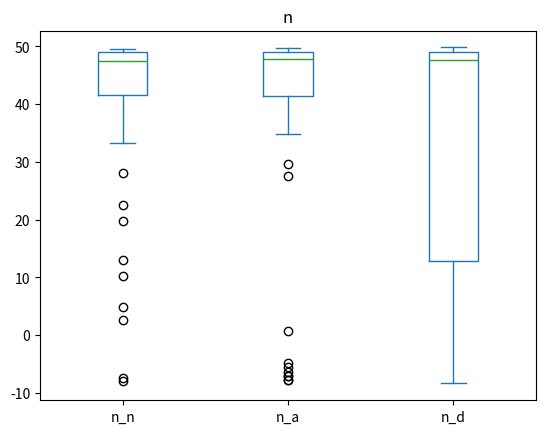
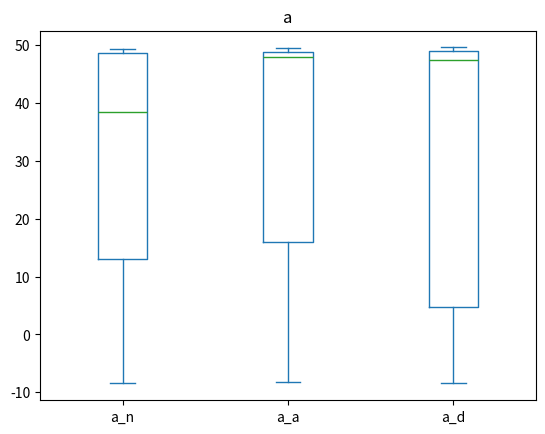
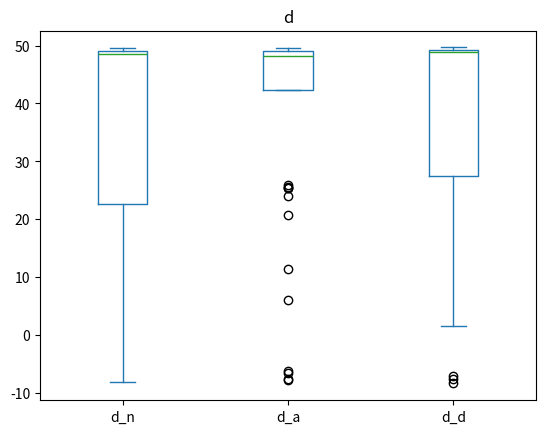
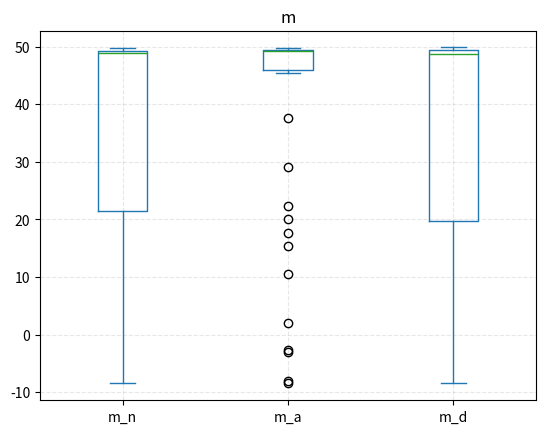

These charts were generated, in order, by the following Python code:
import pandas as pd
import numpy as np
import matplotlib.pyplot as plt

n_n= [49.34567548037539, 41.83339304124664, 4.918442147036162, 48.0734532597115, 45.6467690461015, 2.5890377501664226, 46.034564369264295, -7.443989019801529, 49.4456754803754, 49.26234214704208, 44.095690474127906, 49.617897702597624, 49.5067865914865, 49.395675480375395, 48.71234214704209, 48.389209075534, 13.072639173986504, 48.956786591486534, 47.562342147042074, 40.98291229678725, 49.466518773285884, 47.245675480375404, 43.24047856180265, 49.39567548037539, 48.82345325815318, 41.479126439865375, 49.23456436926429, 48.97345325815332, 45.69011992485483, 41.74679346763348, 47.68374367860193, 19.815271477899337, 45.762342147042055, 28.01914489009761, 49.062342147042074, 49.35678659148651, 41.27345555037985, 46.88574827703974, 48.667897702632615, 10.235786591486502, 22.571366570780658, 46.95123103593203, 49.2456754803754, 49.40678659148651, 33.25930131836943, 48.510228497194774, 46.51234214704207, 49.07345325815318, 48.98456436929928, -7.95043954040785]
n_na = [49.18456436926428, 47.732922916774, 48.91241774457949, 11.35882882614013, 49.223453576624465, 45.55690422478347, 4.531718655978834, -8.353393996307712, 49.31789770259762, 49.062342147042045, 39.22354619839242, 48.55686218902392, 46.84038809622415, 49.056786591486514, 48.93456436926431, 49.517897702597615, 48.95678659148654, 4.520297928438868, 49.81789770259762, 49.567897702597605, -7.232023229007695, 49.051231035930954, 48.873453258153184, 21.165056150322176, 17.149614427044632, -5.458498133140029, 1.9937340351895347, 49.06789770259763, -6.790160216579798, 49.334564369264285, 45.112459780339016, 4.335786591484526, -4.705361293004918, 37.34893694412714, 46.80104620616274, 30.167988202450903, -8.353393996307712, -3.7964844090856884, 48.67900881370872, 45.30812106056022, 48.334564369264285, 49.256786591486524, 30.987191818201104, 49.56789770259762, 49.667897702597614, 47.73347843385549, 47.804322241592736, 48.62900881534269, 49.20678659148652, 3.368766265097072]
n_a = [49.606786591486504, 34.913563682344005, 44.728194230747775, 48.912342147042075, 46.6401199251278, 49.71789770259762, 39.51707979355096, 49.51789770259762, 46.39145033442875, 43.61789770286297, 49.16789770259764, 48.22335272694032, 47.4178977042452, 49.03318543995255, 47.37900881370875, 48.912342147042054, 40.752589924354936, 48.54557494916254, 29.643049255691658, -4.813801279300707, -7.745247991572179, 49.101231035930944, 49.406786591486515, 48.7615210766082, 48.79013479451183, 48.66349427415279, -6.41479451394331, 47.119080860912085, 48.80123103593094, 48.49320686822995, 48.74011992482094, 46.951231035930945, 49.367897702597624, 0.7509690836014382, 48.65123103593097, 49.41789770259762, -7.068901000248676, 49.317897702597634, 45.58874099736643, 46.184564369264294, 27.58193814458054, 49.41789770259762, 43.07316785253636, -5.452755524980401, 49.2845643692643, 49.35678659148651, -7.0716570016970355, -7.7020973045568875, 49.51789770259762, 45.59323630086091]

# keneng budui
a_a = [43.40241420731663, 47.95123103593098, 11.643049255691649, -8.08126493936574, 10.572371083516613, -8.181612726743134, 48.80540766217479, 48.68456436926432, 46.24011998456175, 48.25123103593096, 13.115271477913867, 31.531938141686673, 48.22900918361487, 48.43456436926431, 48.106786592864225, -8.08126493936574, 48.87345325815318, 48.75678659148653, 25.754160366800797, -4.603806939057151, 48.27900913217999, 49.05678659148652, 28.13253457906322, 39.58627715619602, 46.72345325815317, 7.6771214409316055, 48.71789770259764, 49.24857370852034, 48.967897702597625, 49.5067865914865, 6.665354333633532, 24.826382589024966, 1.1350781555490101, 48.85123103593093, 49.256786591486524, 48.46224161582922, 49.30678659148649, 0.604899217311905, 48.14011992481987, 49.11789770259762, 49.156786591486494, -8.181612726743134, 48.34013213424421, 46.70814535541748, 25.03456436926429, 49.045675480375394, -4.089766571414155, 48.835120256251955, 48.92345325815319, 47.01789770259763]
a_n = [20.375122085889362, 4.95113068757969, 6.387825832696601, 48.579008813708725, -8.492815269127838, 49.417897702597614, -7.808107750239588, -2.178528586240448, 10.270911815639657, 48.72345325815422, 13.627121440931605, 49.206786591486505, 4.603638589303456, 28.026382588557624, 48.94576328733717, 48.20123103748927, -5.862799984446431, -7.600938115627012, 48.9456754803754, 46.00678659148653, 47.229009254862625, 49.00678659148652, 10.384566659625753, 49.07345325815318, 20.814400653986503, 22.781938144505062, 33.36527147791354, 40.53845565123112, 48.983729117515864, 17.8628865914865, 48.68456436951597, 48.79567548037541, 48.01789770259764, 48.684564369264294, 18.64011998456193, 39.621826111050154, 47.9835529887656, 48.71234214704205, 48.67345325815319, 37.11496526843289, 47.928097964422896, 48.251308923829875, 18.321984858094112, 42.749690187245406, 48.42818811318102, 11.289037750183274, 12.833482194627718, 24.990471856763804, -6.943794504914382, 29.435432931764275]
a_d =[5.85415956894102, 13.861528029898174, 49.09567548037539, 49.095675480375405, -4.020504318619462, 49.02345325815334, 31.444371571966048, 48.70123103593096, -2.572607818182016, 4.554235604717288, -5.801647143899281, -8.492815269127838, 48.66234214704207, 48.045675480375394, 48.98456436926426, 2.8160053522466892, 3.0652714779015913, -5.801647143899281, 49.06789770259761, 44.87345325815444, 5.767897702597617, 48.72345325815331, 48.52263021582912, -4.243210866903447, 48.9456754803754, 45.10512230127027, 43.786835015004186, 49.01234214704205, 47.132922986165774, 49.05678659148651, 49.32345325836985, 48.63456436926431, 5.451130504754008, -5.415332086794456, 48.7845643692643, 49.10678659148651, 47.751231035930985, 8.206786591486502, 48.92345325815334, 48.734564369264284, 49.00678659148652, 1.2622416158743093, 48.912342155354736, 48.36696191963637, -1.8451484965112357, 49.23456436926428, 20.48348219462772, 49.606786591486504, 22.561191423266457, -0.7982772207161251]



d_n = [48.54567548038195, 45.89812328671555, 49.1456754803754, 37.050968645343346, 49.36789770259761, -7.5815105531270115, 5.754235604717534, 49.03456442069918, 48.59103115119621, -8.021624677245816, 27.060454774264947, 48.99567548037541, 48.90678659148651, 48.217049726598134, 21.064545489540635, 49.051598584744, 48.984564369264305, 48.60123103593661, 49.206786591486505, 49.14567548037542, -7.476120165927187, 47.99139832291874, 49.19567548037541, 49.06234214704206, 49.10587574220068, 48.7845643692643, 48.7512432453553, 9.74304925569164, 49.50678659148652, 47.69113542983399, 45.349234366958036, -6.8054143029509575, 3.2456754803793864, 48.73456436926429, 48.6234532581532, 48.50123103593096, 47.83838800510014, 1.542889742170999, -7.717903854842202, 49.417897702597614, 47.6327177370172, 11.872371083516299, 7.326382589024975, 49.61789770259761, 48.95678659148653, 6.21283389117456, 48.119227415522076, 34.377965525752906, 49.46789770259762, 48.756786591486524]
d_a = [46.10579256306727, 48.29011992481988, 47.95493995923942, 47.63372918015773, 48.92345325815319, 42.60297019717498, 49.23456436926429, 6.096194602597604, 49.21789770259763, -7.588243204877987, -7.745247991572179, 49.094764631089575, 25.5271214409316, 49.41789770259763, 48.24567548037668, 49.06789770259764, 48.740019393606985, 49.367897702597624, 49.35678659148651, 42.27355830494693, 48.067897702597634, 20.703997308200357, 49.23456436926428, 49.41789770259762, 48.92345325815318, 49.61789770259762, 42.30524383891091, 48.240678102168964, 11.393788107373993, 47.32900881370873, 48.51690082188475, 49.467897702597625, 49.00678659148652, 49.09567548037541, 25.40014281658906, 49.11789770259763, 49.36789770259762, 25.454160366802753, 48.52900881370872, 47.715708455212926, -6.611971856559485, 24.10250943402982, 49.25678659148652, -6.225246502056292, 47.58574325857837, 48.912912215344264, 48.09894125889171, 48.94484022862699, 49.2567865914865, 25.89689770259761]
d_d = [49.19567777073687, 48.86234214704879, 49.66789770259761, 48.9802872118076, 21.77346943239067, 49.3567885633767, 49.20678659148653, 22.630231035463577, 48.94476463108958, 49.21234214704206, 49.0845643692643, 49.20678659148651, 20.704454586016954, -7.626560762227913, 49.195675480375414, 48.8735288556906, 45.395675480376696, 13.46125997231783, 49.1345643692643, 36.490988487319854, 49.13456436926428, 24.511259972405504, 49.556786591486514, 45.328202755156944, 49.323453258153165, 48.51789770259763, 48.52964227012402, 20.16527147791387, 49.09567548037539, 14.528908465357489, 49.39567548037539, 48.812342147042074, 49.1456754803754, 48.39557494916255, 48.680287211807624, 48.74011992481984, 49.44567548037541, 1.4972424126012829, -6.988263206319345, 49.50678659148652, 48.91234214704208, 49.17345325819383, -8.361788382881786, 48.47170715711894, 47.944384735115975, 15.18745721634803, 4.154851509983207, 49.36651877328589, 49.212342147042065, 49.41789770259763]


m_n =[49.66789770259763, 47.69011992481984, -5.805407923107042, 19.60441472780991, 3.4263825890248825, 49.50678659148649, 47.66396381124213, 49.345675480375405, 48.09300580580424, 49.01234214704207, 49.567897702597605, 26.054160366802755, 49.07345325815318, 49.317897702597605, -8.426732108240465, 48.27716218146163, 49.334564369264285, 48.24382884812831, 49.17345325815318, 6.927121440931604, 7.944593305738829, 49.76789770259761, 43.32427490689378, 47.68189469469313, 49.1845643692643, 49.71789770259761, 10.09066436926429, 49.26789770259761, 49.11362054514095, 49.11234214704206, -7.745247991572179, 49.26789770259762, 49.51789770259762, 48.97354303700514, 10.9179882024509, 48.86224161582922, 49.3345643692643, 19.965271477913866, 49.56789770259762, 49.56789770259762, -2.3832133994910043, 49.606786591486504, 18.115108419311465, 49.28456436926429, -8.426732108240465, 45.084564369264484, 30.196897702597607, 49.817897702597605, 30.039032541404964, 49.34567548037539]

m_a = [1.9882325520412891, 49.61789770259762, 49.41789770259762, 49.71789770259761, 48.42900881370874, 17.643783147042058, 49.417897702597614, 49.1345643692643, 49.46789770259761, 49.2345643692643, 49.50678659148652, 49.18457855057884, 49.46789770259761, 49.417897702597614, 47.84382890787022, 10.484564369264294, 49.56789770259762, 49.26789770259762, 49.25678659148652, 49.40678659148652, 49.45678659148652, 20.10387010423839, 49.40678659148651, 49.45678659148651, 37.58823255204271, 45.44011998486208, 22.358387702597607, -2.64161231875154, 29.14844175264481, 49.367897702597624, 49.31789770259762, 49.31789770259761, 49.184564369264294, 48.8234532584114, -3.0821022053894493, 49.2956754803754, 48.923453258153195, 49.0845643692643, -8.442815269127838, 49.134564369264304, 48.85021965543226, 49.4345643692643, 48.86133076654338, 49.2345643692643, -8.131612726743134, 49.24567579884668, 15.326382589024972, 49.61789770259762, 47.2234532581532, 49.567897702597605]

m_d = [48.995675480375404, 49.51789770259762, 46.15803070981634, 49.323453258153165, 45.18298916821783, 21.127706657491224, 14.00416036671509, 49.86789770259762, 49.76789770259761, 19.258387702597606, 49.86789770259762, 11.560048055238235, 49.61789770259762, 45.13386535807307, 49.14057528059464, 48.962342147042065, 45.10037599589232, 49.556786591486514, 47.24774029092593, 49.23456436926429, 49.567897702597605, 49.4956754803754, 49.56789770259762, 48.66068385296958, -7.242860671942431, -2.702723503755431, -2.2721022953799315, 49.295675480375394, 49.27335272694031, 1.8137878845826023, -3.5445919273410107, 46.316362939932034, 47.893005805804236, 46.001348669225976, 49.42335272694031, 48.79011992481984, 49.667897702597614, 13.90528410301911, 49.18456436927099, 49.71789770259761, -6.414247352077913, -8.37580991502304, 47.49856370315615, 49.434564369264294, 49.3956754803754, 48.3345643692643, 49.71789770259761, -1.703805403896947, 49.3456754803754, -8.492815269127838]


data_n = {
    'n_n': n_n,
    'n_a': n_a,
    'n_d': n_na
}

data_a = {
    'a_n': a_n,
    'a_a': a_a,
    'a_d': a_d
}
data_d = {
    'd_n': d_n,
    'd_a': d_a,
    'd_d': d_d
}

data_m = {
    'm_n': m_n,
    'm_a': m_a,
    'm_d': m_d
}



#
# test = {
#     'a':
#     'b':
# }

df = pd.DataFrame(data_n)
df2 = pd.DataFrame(data_a)
df3 = pd.DataFrame(data_d)
df4 = pd.DataFrame(data_m)

df.plot.box(title="n")
df2.plot.box(title="a")
df3.plot.box(title="d")
df4.plot.box(title="m")
# df.plot(kind = 'hist', bins = 20, color = 'steelblue', edgecolor = 'black', density = True, label = '直方图')
# df.plot(kind = 'kde',  color = 'steelblue',  label = '直方图')
# df.plot(kind = 'kde',   label = '直方图')
# df.plot.box(title="hua tu")
# df2.plot.box(title="hua tu")
# df3.plot.box(title="hua tu")
plt.grid(linestyle="--", alpha=0.3)
plt.show()




